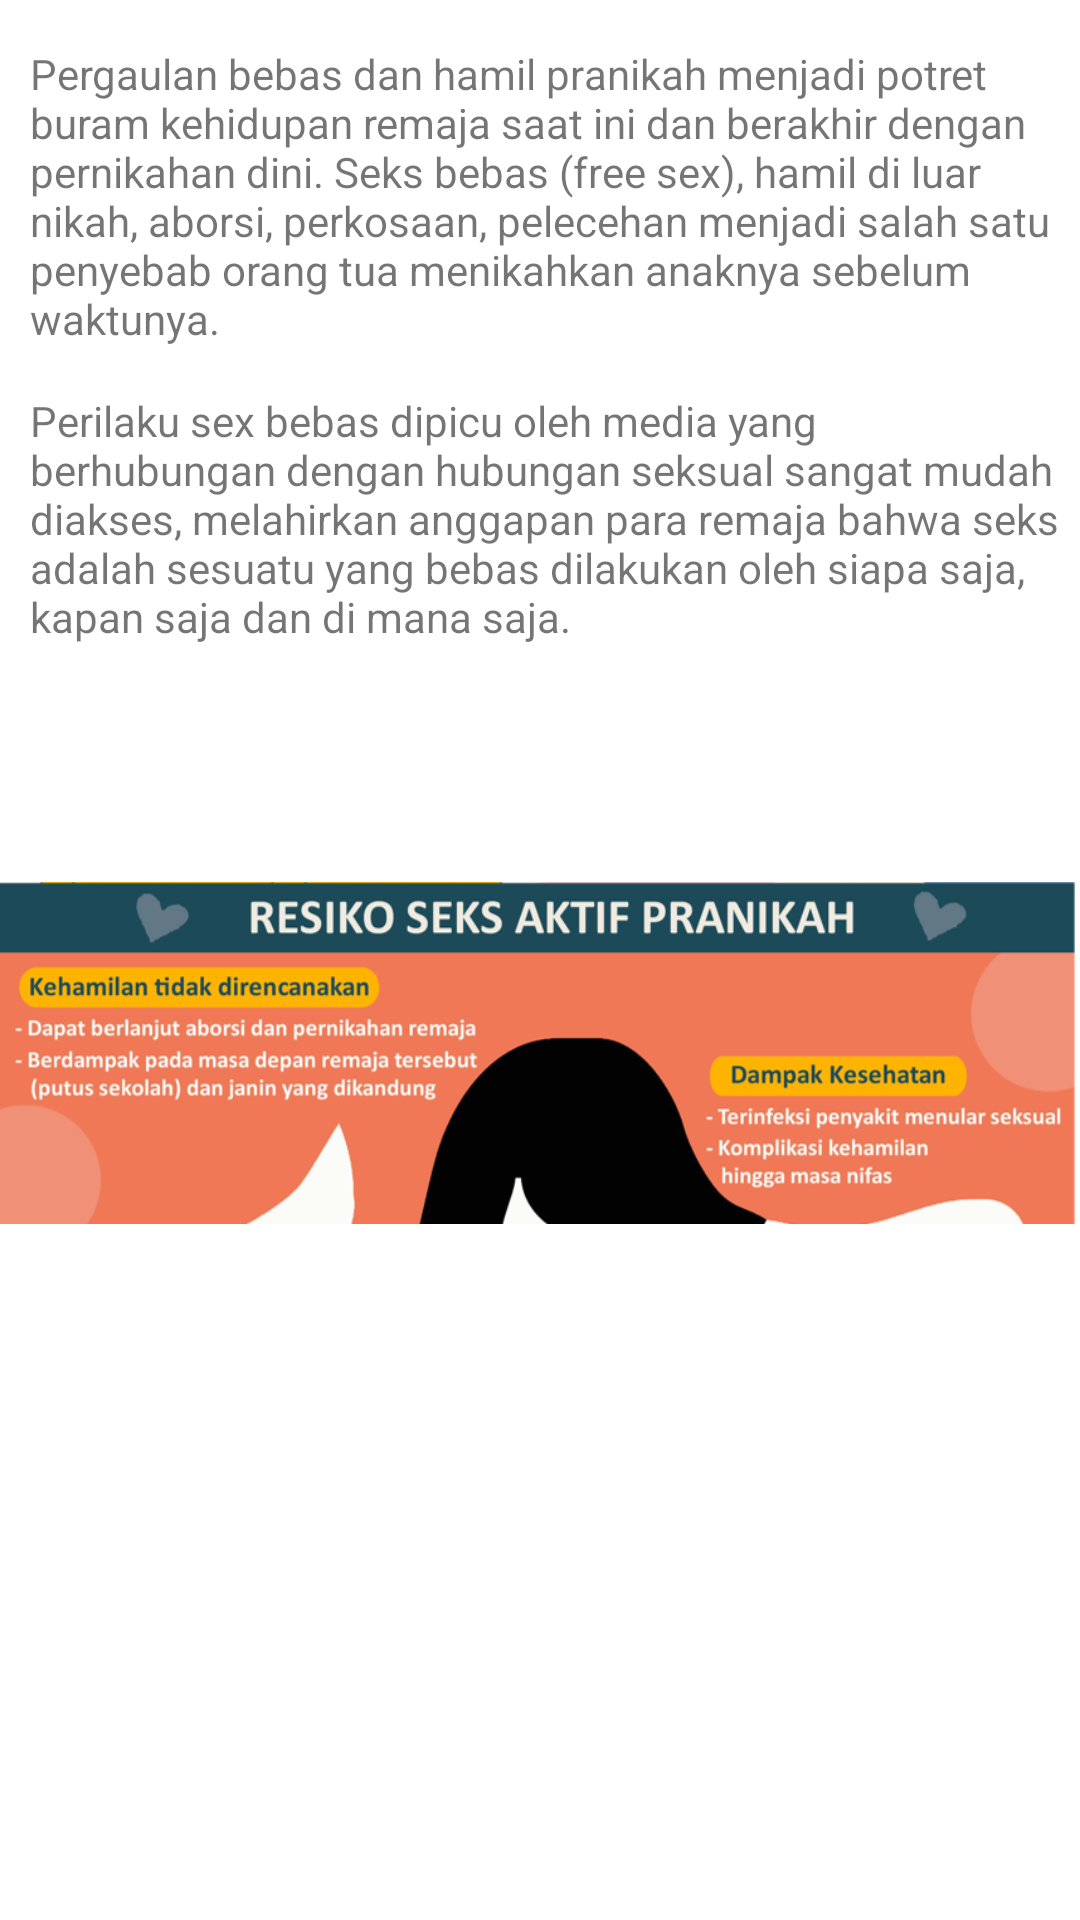

Produce the Android XML layout that renders to this screen, including the resource entries it uses.
<!-- AndroidManifest.xml: application theme Theme.Pede -->
<!-- res/layout/activity_baca4.xml -->
<?xml version="1.0" encoding="utf-8"?>
<androidx.constraintlayout.widget.ConstraintLayout xmlns:android="http://schemas.android.com/apk/res/android"
    xmlns:app="http://schemas.android.com/apk/res-auto"
    xmlns:tools="http://schemas.android.com/tools"
    android:layout_width="match_parent"
    android:layout_height="match_parent"
    tools:context=".BacaActivity4">

    <ImageView
        android:id="@+id/backgroundImageview"
        android:scaleType="fitXY"
        android:layout_width="match_parent"
        android:layout_height="match_parent"/>

    <TextView
        android:id="@+id/tv1"
        android:layout_width="wrap_content"
        android:layout_height="wrap_content"
        app:layout_constraintTop_toTopOf="parent"
        app:layout_constraintStart_toStartOf="parent"
        android:layout_marginLeft="10dp"
        android:layout_marginTop="15dp"
        android:text="@string/bahayasexbebas1"/>

    <TextView
        android:id="@+id/tv2"
        android:layout_width="wrap_content"
        android:layout_height="wrap_content"
        app:layout_constraintTop_toBottomOf="@id/tv1"
        app:layout_constraintStart_toStartOf="parent"
        android:layout_marginLeft="10dp"
        android:layout_marginTop="15dp"
        android:text="@string/bahayasexbebas2"/>

    <ImageView
        android:layout_width="wrap_content"
        android:layout_height="wrap_content"
        app:layout_constraintTop_toBottomOf="@id/tv2"
        app:layout_constraintStart_toStartOf="parent"
        app:layout_constraintEnd_toEndOf="parent"
        android:src="@drawable/picture2"/>

</androidx.constraintlayout.widget.ConstraintLayout>
<!-- resources referenced by this layout -->
<resources>
  <!-- drawable picture2: png bitmap (drawable, 177427 bytes) -->
  <string name="bahayasexbebas1">Pergaulan bebas dan hamil pranikah menjadi potret
          \nburam kehidupan remaja saat ini dan berakhir dengan
          \npernikahan dini. Seks bebas (free sex), hamil di luar
          \nnikah, aborsi, perkosaan, pelecehan menjadi salah satu
          \npenyebab orang tua menikahkan anaknya sebelum waktunya.</string>
  <string name="bahayasexbebas2">Perilaku sex bebas dipicu oleh media yang
          \nberhubungan dengan hubungan seksual sangat mudah
          \ndiakses, melahirkan anggapan para remaja  bahwa seks
          \nadalah sesuatu yang bebas dilakukan oleh siapa saja,
          \nkapan saja dan di mana saja.</string>
  <style name="Theme.Pede" parent="Theme.MaterialComponents.DayNight.NoActionBar">
          
          <item name="colorPrimary">@color/pink</item>
          <item name="colorPrimaryVariant">@color/blue</item>
          <item name="colorOnPrimary">@color/white</item>
          
          <item name="colorSecondary">@color/teal_200</item>
          <item name="colorSecondaryVariant">@color/teal_700</item>
          <item name="colorOnSecondary">@color/black</item>
          
          <item name="android:statusBarColor" tools:targetApi="l">?attr/colorPrimaryVariant</item>
          
      </style>
  <color name="pink">#EF5FA2</color>
  <color name="blue">#A5DEF6</color>
  <color name="white">#FFFFFFFF</color>
  <color name="teal_200">#FF03DAC5</color>
  <color name="teal_700">#FF018786</color>
  <color name="black">#FF000000</color>
</resources>
